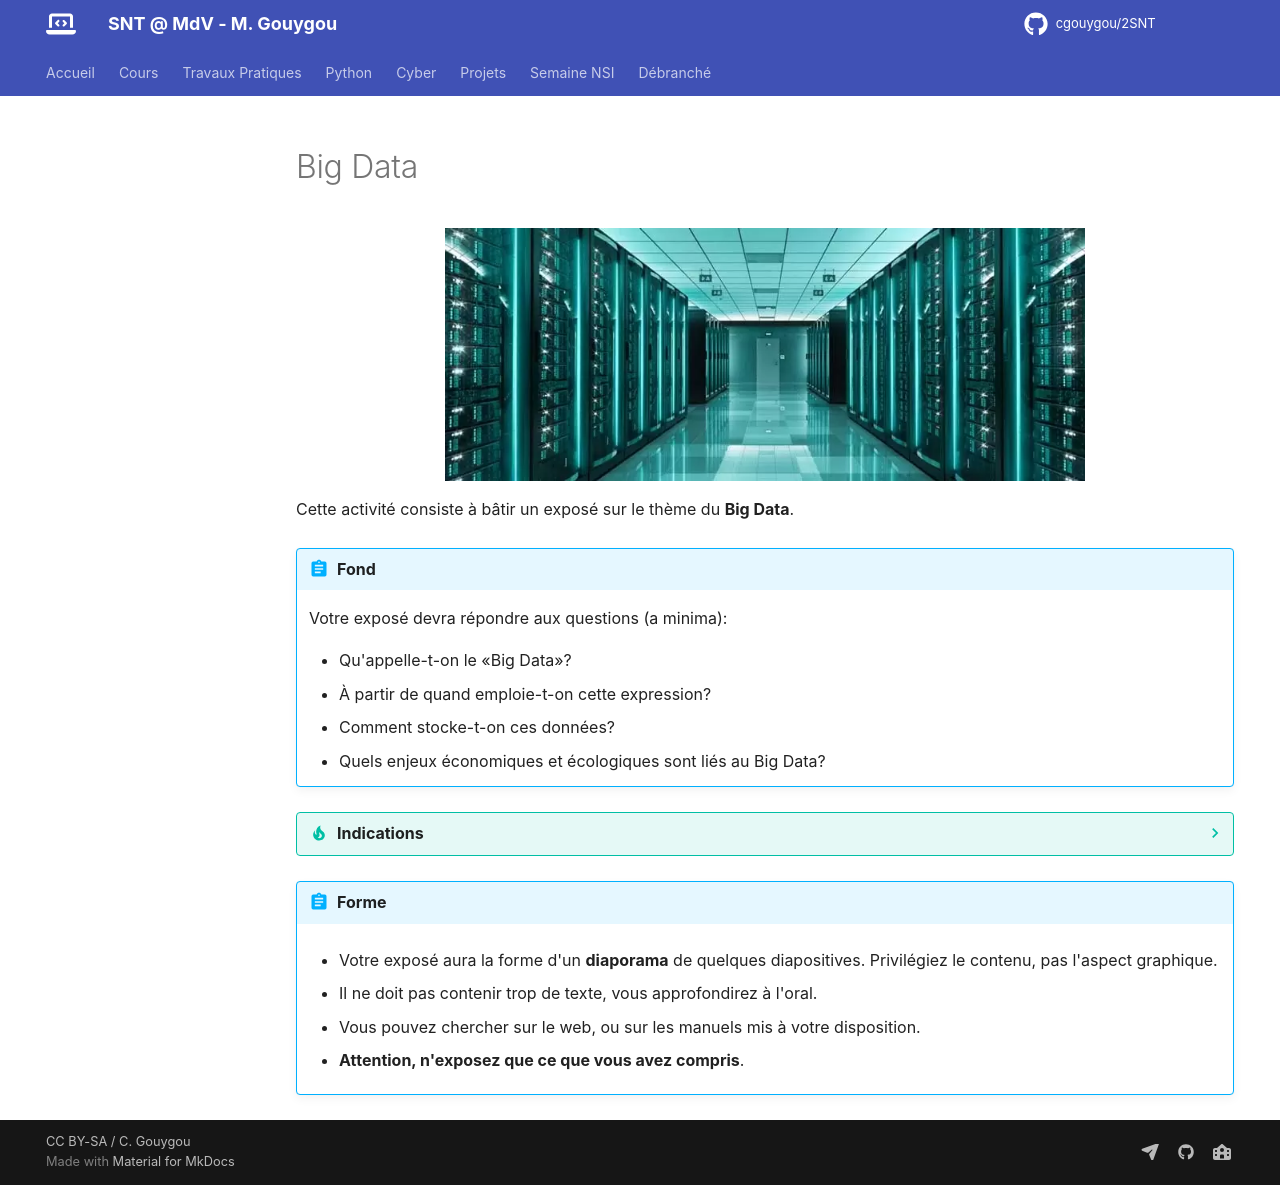

repository: cgouygou/2SNT · page: Exposes/01-Big_Data/Bigdata/index.html · generator: mkdocs

# Big Data

![](../../images/datacenter.webp){: .center width=640} 

Cette activité consiste à bâtir un exposé sur le thème du **Big Data**.

!!! abstract "Fond"
    Votre exposé devra répondre aux questions (a minima):

    - Qu'appelle-t-on le «Big Data»?
    - À partir de quand emploie-t-on cette expression?
    - Comment stocke-t-on ces données?
    - Quels enjeux économiques et écologiques sont liés au Big Data?

??? tip "Indications"
    On pourra chercher par exemple:

    - le volume des données créées ces dernières années;
    - la signification des «trois V» (ou «cinq V»);
    - la consommation électrique des data centers.

!!! abstract "Forme"
    - Votre exposé aura la forme d'un **diaporama** de quelques diapositives. Privilégiez le contenu, pas l'aspect graphique.

    - Il ne doit pas contenir trop de texte, vous approfondirez à l'oral.

    - Vous pouvez chercher sur le web, ou sur les manuels mis à votre disposition.

    - **Attention, n'exposez que ce que vous avez compris**.
